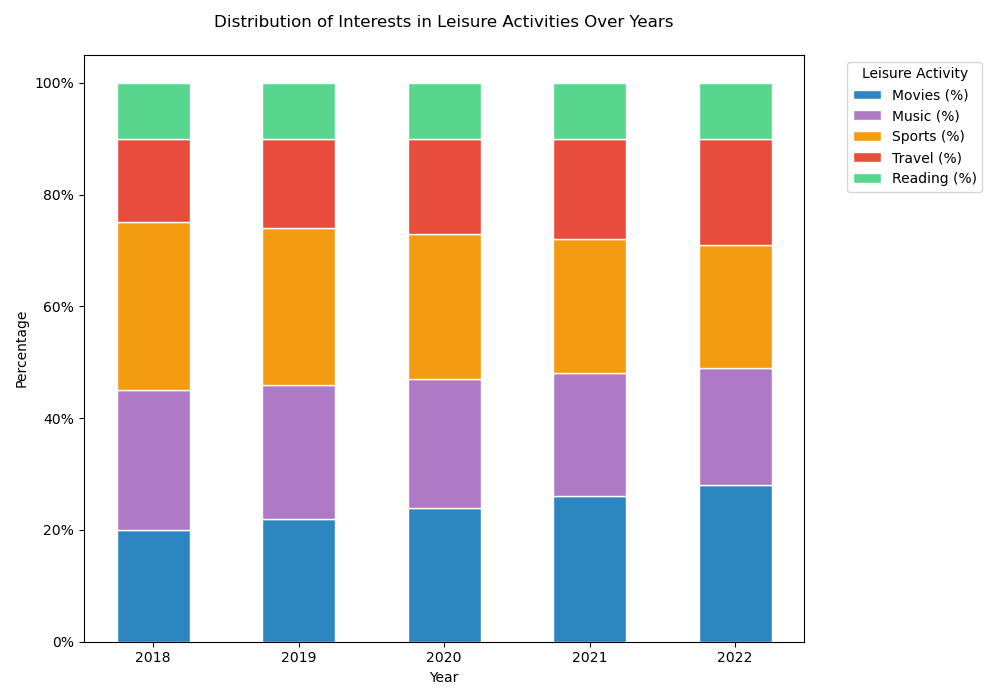

The table this chart was drawn from, first rows:
Year, Movies (%), Music (%), Sports (%), Travel (%), Reading (%)
2018, 20, 25, 30, 15, 10
2019, 22, 24, 28, 16, 10
2020, 24, 23, 26, 17, 10
2021, 26, 22, 24, 18, 10
2022, 28, 21, 22, 19, 10
